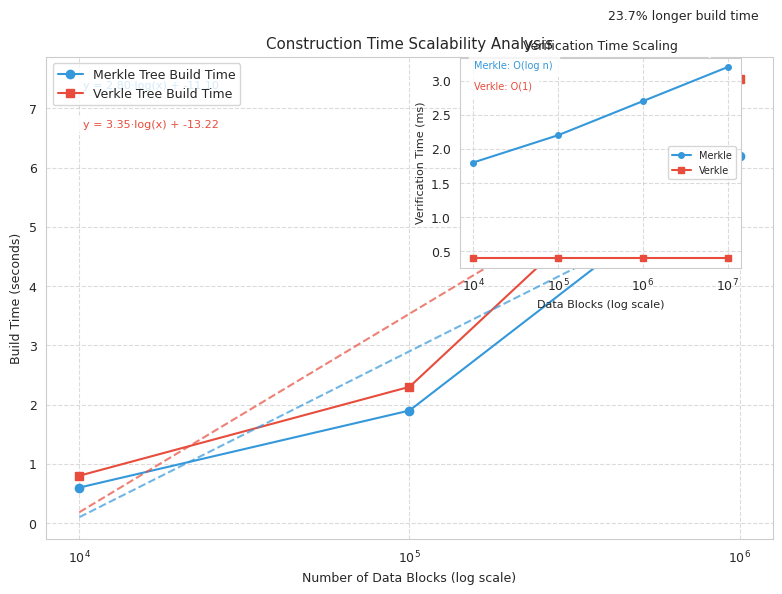

This figure's Python source:
import matplotlib.pyplot as plt
import numpy as np
import seaborn as sns
from matplotlib.ticker import ScalarFormatter  # Corrected import

# Set scientific visualization parameters
plt.rcParams.update({
    'font.family': 'serif',
    'font.size': 9,
    'mathtext.fontset': 'stix'
})
sns.set_style("whitegrid")

# Create figure
fig, ax1 = plt.subplots(figsize=(8, 6))

# Data preparation for build time comparison
data_sizes = np.array([10000, 100000, 1000000])  # Number of blocks
merkle_build_time = np.array([0.6, 1.9, 6.2])    # Build time in seconds
verkle_build_time = np.array([0.8, 2.3, 7.5])    # Build time in seconds

# Create logarithmic x-scale plot for build time
ax1.semilogx(data_sizes, merkle_build_time, 'o-', color='#3498db', label='Merkle Tree Build Time')
ax1.semilogx(data_sizes, verkle_build_time, 's-', color='#e74c3c', label='Verkle Tree Build Time')
ax1.set_xlabel('Number of Data Blocks (log scale)')
ax1.set_ylabel('Build Time (seconds)')
ax1.set_title('Construction Time Scalability Analysis')

# Add linear growth trend lines
z_merkle = np.polyfit(np.log10(data_sizes), merkle_build_time, 1)
p_merkle = np.poly1d(z_merkle)
ax1.plot(data_sizes, p_merkle(np.log10(data_sizes)), "--", color='#3498db', alpha=0.7)

z_verkle = np.polyfit(np.log10(data_sizes), verkle_build_time, 1)
p_verkle = np.poly1d(z_verkle)
ax1.plot(data_sizes, p_verkle(np.log10(data_sizes)), "--", color='#e74c3c', alpha=0.7)

# Add trend equation annotations
coef_merkle = z_merkle[0]
intercept_merkle = z_merkle[1]
merkle_eq = f"y = {coef_merkle:.2f}·log(x) + {intercept_merkle:.2f}"

coef_verkle = z_verkle[0]
intercept_verkle = z_verkle[1]
verkle_eq = f"y = {coef_verkle:.2f}·log(x) + {intercept_verkle:.2f}"

ax1.text(0.05, 0.95, merkle_eq, transform=ax1.transAxes,
        verticalalignment='top', horizontalalignment='left',
        color='#3498db', fontsize=8,
        bbox=dict(facecolor='white', alpha=0.8, boxstyle='round,pad=0.3'))

ax1.text(0.05, 0.87, verkle_eq, transform=ax1.transAxes,
        verticalalignment='top', horizontalalignment='left',
        color='#e74c3c', fontsize=8,
        bbox=dict(facecolor='white', alpha=0.8, boxstyle='round,pad=0.3'))

# Annotate efficiency difference
ax1.annotate('23.7% longer build time', xy=(1000000, 7.5), xytext=(400000, 8.5),
            arrowprops=dict(arrowstyle="->", connectionstyle="arc3,rad=.2"),
            bbox=dict(boxstyle="round,pad=0.3", fc="white", alpha=0.8))

# Mark daily carbon capture data point
ax1.annotate('Daily carbon capture:\n1,728 blocks, 2.3s build time', 
             xy=(1728, 1.2), xytext=(3000, 3),
             arrowprops=dict(arrowstyle="->", connectionstyle="arc3,rad=.2"),
             bbox=dict(boxstyle="round,pad=0.3", fc="#f9e79f", alpha=0.8))

# Create inset plot for verification time comparison at various scales
left, bottom, width, height = 0.58, 0.55, 0.35, 0.35
ax2 = fig.add_axes([left, bottom, width, height])

# Data for verification time scaling
large_data_sizes = np.array([10000, 100000, 1000000, 10000000])
merkle_verification = np.array([1.8, 2.2, 2.7, 3.2])  # ms
verkle_verification = np.array([0.4, 0.4, 0.4, 0.4])  # ms, constant O(1)

# Plot verification times
ax2.semilogx(large_data_sizes, merkle_verification, 'o-', color='#3498db', 
             label='Merkle', markersize=4)
ax2.semilogx(large_data_sizes, verkle_verification, 's-', color='#e74c3c', 
             label='Verkle', markersize=4)
ax2.set_xlabel('Data Blocks (log scale)', fontsize=8)
ax2.set_ylabel('Verification Time (ms)', fontsize=8)
ax2.set_title('Verification Time Scaling', fontsize=9)
ax2.legend(fontsize=7)

# Add complexity annotations
ax2.text(0.05, 0.95, "Merkle: O(log n)", transform=ax2.transAxes,
        color='#3498db', fontsize=7,
        bbox=dict(facecolor='white', alpha=0.8))
ax2.text(0.05, 0.85, "Verkle: O(1)", transform=ax2.transAxes,
        color='#e74c3c', fontsize=7,
        bbox=dict(facecolor='white', alpha=0.8))

# Configure grid and annotations
ax1.grid(True, linestyle='--', alpha=0.7)
ax2.grid(True, linestyle='--', alpha=0.7)

# Add legend to main plot
ax1.legend(loc='upper left')

# Set tight layout
fig.tight_layout()

# Save high-resolution figure
plt.savefig('verkle_scalability_analysis.png', dpi=300, bbox_inches='tight')
plt.close()
